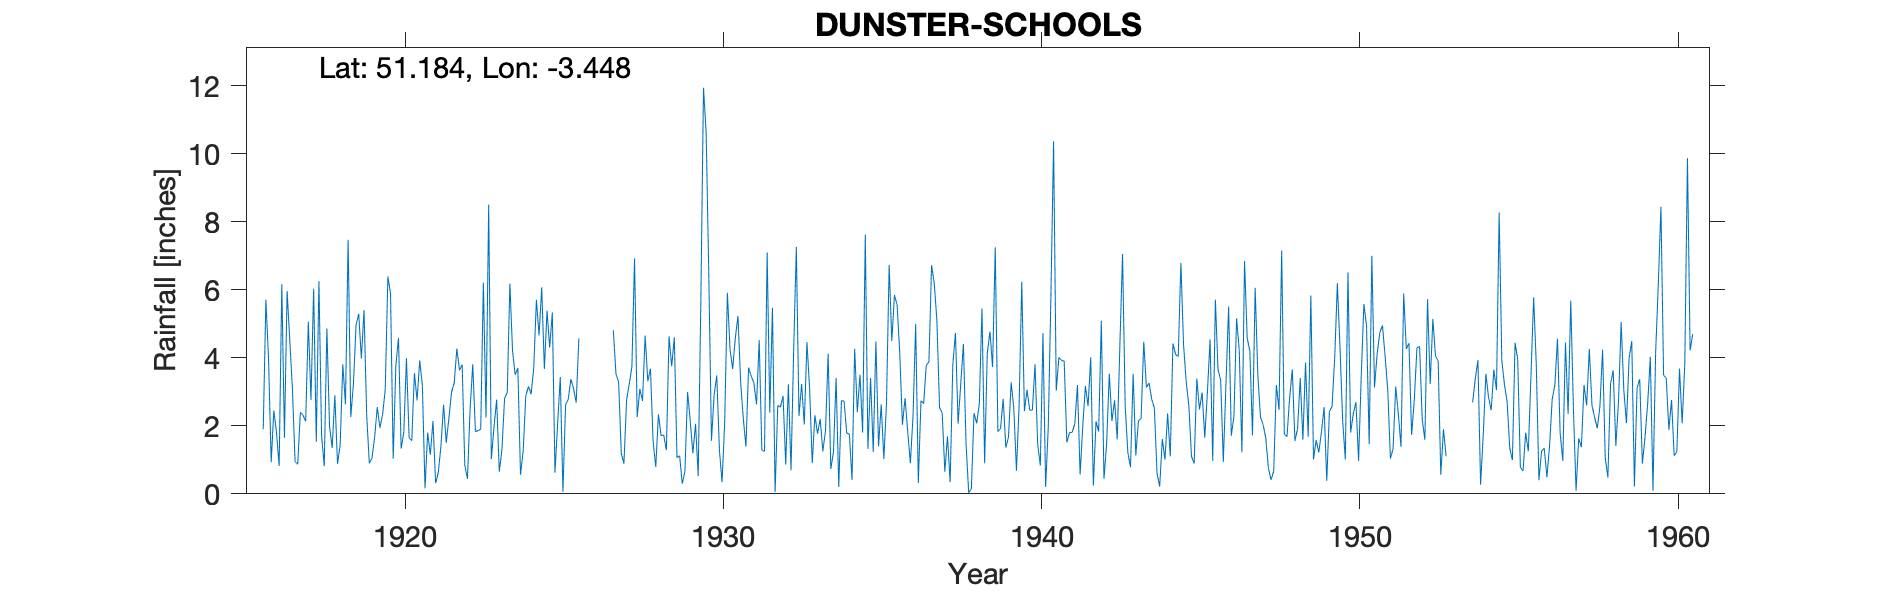

The data file committed next to this chart (first rows):
DUNSTER-SCHOOLS, , , , , , , , , , , , , , , , , , , , , , , 
Grid ref, SS989437, Long, -3.448, Lat, 51.18, Elevation, 160, ft, , , , , , , , , , , , , , , 
Station no, 2098, , , , , , , , , , , , , , , , , , , , , , 
, 1910, 1911, 1912, 1913, 1914, 1915, 1916, 1917, 1918, 1919, 1920, 1921, 1922, 1923, 1924, 1925, 1926, 1927, 1928, 1929, 1930, 1931, 1932
January, , , , , , , 1.9, 0.95, 4.86, 5.29, 5.88, 3.19, 3.26, 2.24, 3.7, 4.3, , 4.81, 4.65, 1.06, 6.45, 3.28, 5.47
February, , , , , , , 5.71, 0.87, 1.98, 3.98, 1.03, 0.16, 4.27, 8.5, 0.56, 5.33, , 3.52, 3.31, 1.12, 1.56, 2.22, 0.05
March, , , , , , , 3.97, 2.4, 1.35, 5.4, 3.78, 1.8, 3.63, 1.02, 1.25, 0.62, , 3.29, 3.68, 0.3, 2.9, 1.39, 2.6
April, , , , , , , 0.93, 2.31, 2.9, 2.32, 4.58, 1.15, 3.8, 1.95, 2.88, 2.06, , 1.19, 1.54, 0.66, 3.48, 3.71, 2.55
May, , , , , , , 2.45, 2.13, 0.88, 0.9, 1.33, 2.14, 0.83, 2.77, 3.16, 3.43, , 0.89, 0.79, 2.99, 1.29, 3.46, 2.88
June, , , , , , , 1.8, 5.06, 1.43, 1.05, 1.81, 0.31, 0.44, 0.65, 2.93, 0.06, , 2.76, 2.34, 2.14, 0.34, 3.26, 0.86
July, , , , , , , 0.82, 2.76, 3.81, 1.67, 3.99, 0.63, 2.49, 1.3, 3.71, 2.62, , 3.23, 1.71, 1.19, 2.12, 2.63, 3.22
August, , , , , , , 6.16, 6.03, 2.63, 2.55, 1.65, 1.4, 3.81, 2.81, 5.7, 2.78, , 3.73, 1.73, 2.06, 5.91, 4.52, 0.69
September, , , , , , , 1.65, 1.53, 7.47, 1.94, 1.56, 2.62, 1.83, 2.97, 4.66, 3.37, , 6.92, 1.28, 0.52, 4.25, 1.28, 4.22
October, , , , , , , 5.96, 6.25, 2.26, 2.33, 3.55, 1.5, 1.86, 6.18, 6.07, 3.1, , 2.26, 4.63, 5.67, 3.67, 1.25, 7.26
November, , , , , , , 4.52, 1.71, 3.22, 3.06, 2.75, 2.22, 1.9, 4.2, 3.67, 2.68, , 3.08, 3.75, 11.94, 4.58, 7.1, 2.29
December, , , , , , , 3.09, 0.81, 4.96, 6.39, 3.92, 2.99, 6.21, 3.5, 5.39, 4.57, , 2.73, 4.6, 10.61, 5.23, 2.39, 3.23
Total, , , , , , , 38.96, 32.81, 37.75, 36.88, 35.83, 20.11, 34.33, 38.09, 43.68, 34.92, , 38.41, 34.01, 40.26, 41.78, 36.49, 35.32
1926 estimated, , , , , , , , , , , , , , , , , , , , , , , 
1950 Oct IDR, , , , , , , , , , , , , , , , , , , , , , , 
